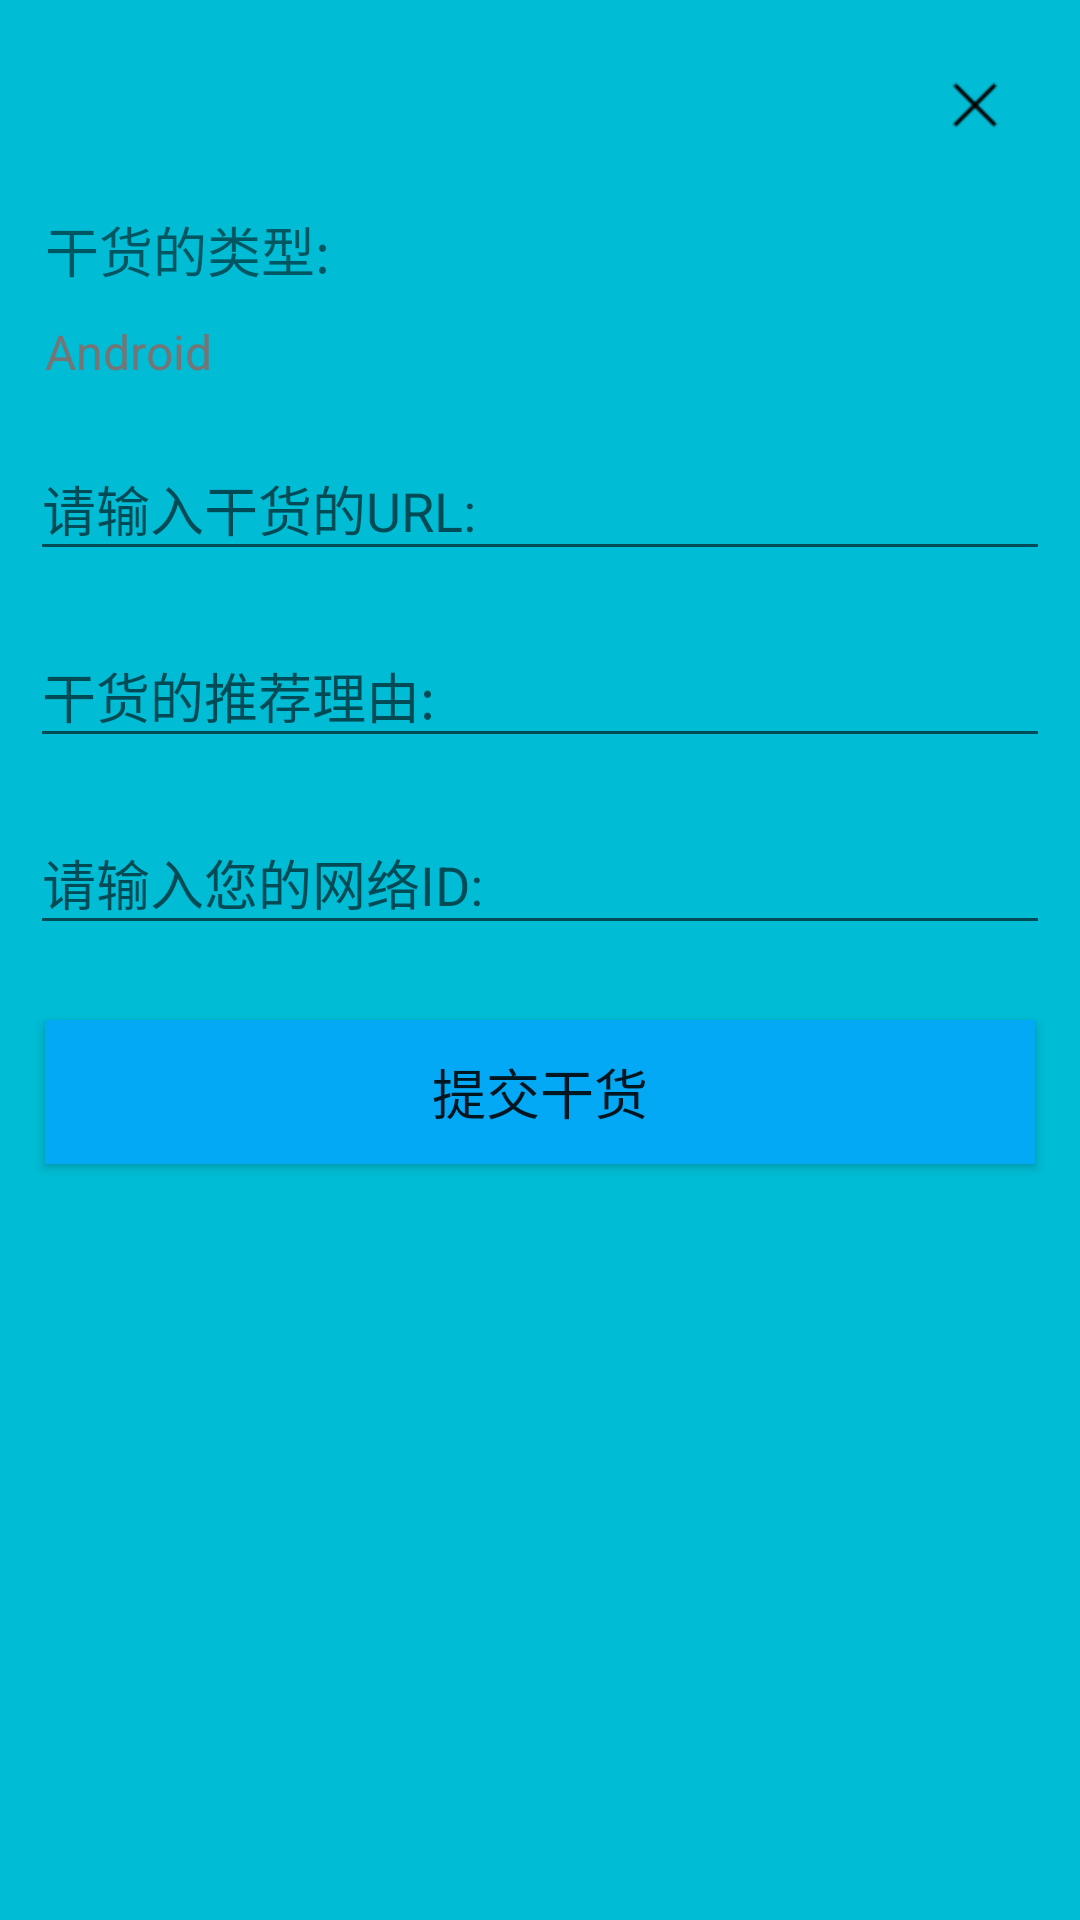

Reconstruct the res/layout file that produces this screen, plus the resources it refers to.
<!-- AndroidManifest.xml: activity theme noAnimTheme -->
<!-- res/layout/activity_send.xml -->
<?xml version="1.0" encoding="utf-8"?>
<RelativeLayout xmlns:android="http://schemas.android.com/apk/res/android"
    xmlns:tools="http://schemas.android.com/tools"
    android:id="@+id/activity_send"
    android:layout_width="match_parent"
    android:layout_height="match_parent"
    android:background="@color/colorPrimary"
    tools:context="com.asion.gank.activities.SendActivity">

    <ImageButton
        android:layout_width="50dp"
        android:src="@mipmap/delete"
        android:background="#00000000"
        android:id="@+id/send_close"
        android:elevation="10dp"
        android:layout_alignParentRight="true"
        android:layout_margin="10dp"
        android:layout_height="50dp" />

    <TextView
        android:layout_width="wrap_content"
        android:id="@+id/send_type"
        android:text="@string/type"
        android:textSize="18sp"
        android:layout_marginLeft="15dp"
        android:layout_below="@id/send_close"
        android:layout_height="wrap_content" />

    <TextView
        android:layout_width="match_parent"
        android:layout_marginTop="10dp"
        android:id="@+id/type"
        android:text="Android"
        android:textColor="@color/colorSecondText"
        android:textSize="16sp"
        android:layout_marginBottom="10dp"
        android:layout_marginLeft="15dp"
        android:layout_below="@id/send_type"
        android:layout_height="wrap_content" />

    <android.support.design.widget.TextInputLayout
        android:layout_below="@id/type"
        android:id="@+id/send_url"
        android:paddingLeft="10dp"
        android:paddingRight="10dp"
        android:paddingBottom="10dp"
        android:layout_width="match_parent"
        android:layout_height="wrap_content">

        <EditText
            android:id="@+id/url"
            android:layout_width="match_parent"
            android:hint="@string/url"
            android:textColorHint="@color/colorIcons"
            android:layout_height="wrap_content" />
    </android.support.design.widget.TextInputLayout>

    <android.support.design.widget.TextInputLayout
        android:layout_below="@id/send_url"
        android:id="@+id/send_desc"
        android:paddingLeft="10dp"
        android:paddingRight="10dp"
        android:paddingBottom="10dp"
        android:layout_width="match_parent"
        android:layout_height="wrap_content">

        <EditText
            android:id="@+id/desc"
            android:layout_width="match_parent"
            android:hint="@string/reson"
            android:textColorHint="@color/colorIcons"
            android:layout_height="wrap_content" />
    </android.support.design.widget.TextInputLayout>

    <android.support.design.widget.TextInputLayout
        android:layout_below="@id/send_desc"
        android:id="@+id/send_who"
        android:paddingLeft="10dp"
        android:paddingRight="10dp"
        android:paddingBottom="10dp"
        android:layout_width="match_parent"
        android:layout_height="wrap_content">

        <EditText
            android:id="@+id/who"
            android:layout_width="match_parent"
            android:hint="@string/id"
            android:textColorHighlight="@color/colorIcons"
            android:layout_height="wrap_content" />
    </android.support.design.widget.TextInputLayout>


    <Button
        android:layout_width="match_parent"
        android:layout_below="@id/send_who"
        android:background="@color/colorAccent"
        android:id="@+id/submit_gank"
        android:text="@string/submit_gank"
        android:textSize="18sp"
        android:layout_margin="15dp"
        android:layout_height="wrap_content" />

</RelativeLayout>
<!-- resources referenced by this layout -->
<resources>
  <color name="colorAccent">#03A9F4</color>
  <color name="colorIcons">#FFFFFF</color>
  <color name="colorPrimary">#00BCD4</color>
  <color name="colorSecondText">#757575</color>
  <!-- mipmap delete: png bitmap (mipmap-hdpi, 329 bytes) -->
  <string name="id">请输入您的网络ID:</string>
  <string name="reson">干货的推荐理由:</string>
  <string name="submit_gank">提交干货</string>
  <string name="type">干货的类型:</string>
  <string name="url">请输入干货的URL:</string>
  <style name="noAnimTheme" parent="AppTheme">
          <item name="android:windowAnimationStyle">@null</item>
          <item name="android:windowBackground">@android:color/transparent</item>
          <item name="android:colorBackgroundCacheHint">@null</item>
          <item name="android:windowIsTranslucent">true</item>
      </style>
  <style name="AppTheme" parent="Theme.AppCompat.Light.NoActionBar">
          
          <item name="colorPrimary">@color/colorPrimary</item>
          <item name="colorPrimaryDark">@color/colorPrimaryDark</item>
          <item name="colorAccent">@color/colorAccent</item>
          <item name="drawerArrowStyle">@style/DrawerArrowStyle</item>
      </style>
  <color name="colorPrimaryDark">#0097A7</color>
  <style name="DrawerArrowStyle" parent="@style/Widget.AppCompat.DrawerArrowToggle">
          <item name="spinBars">true</item>
          <item name="color">@color/colorIcons</item>
      </style>
</resources>
